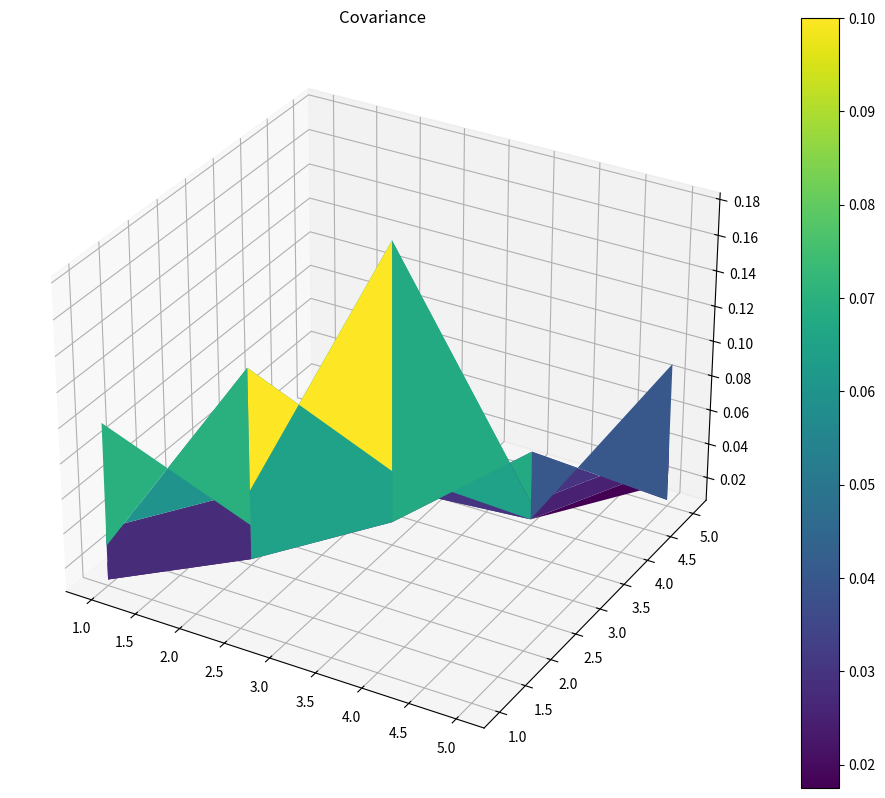
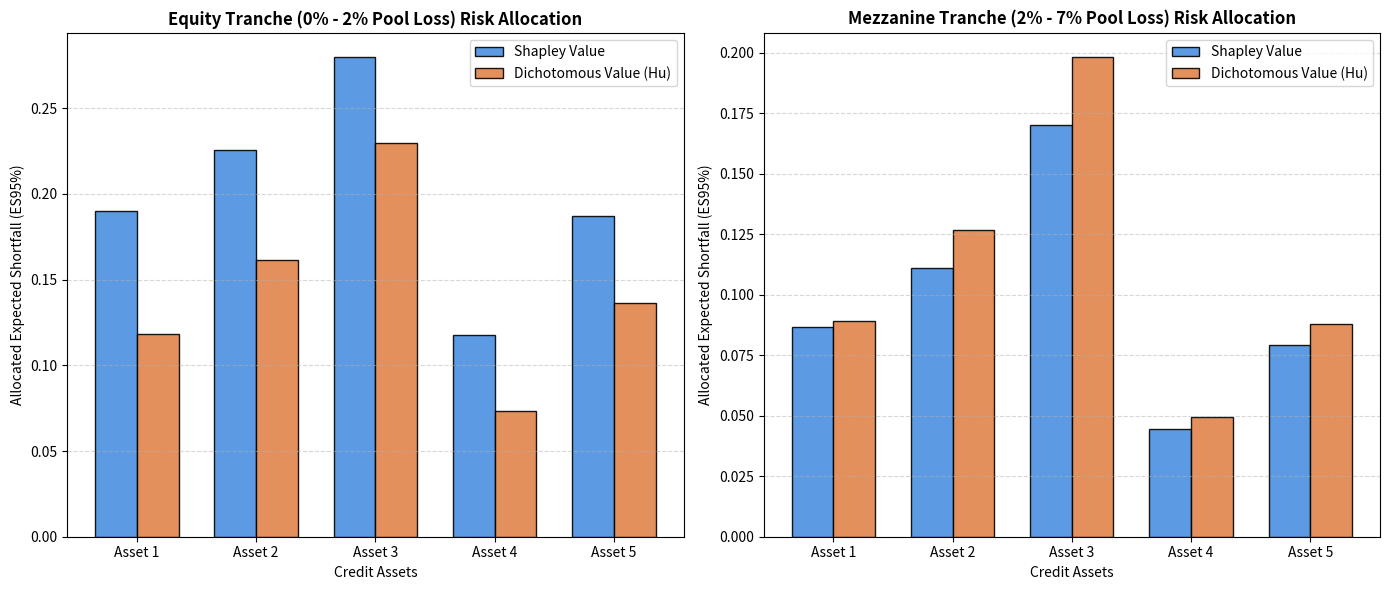

The script that saved these images, in order:
# Dichotomous framework via a random bipartition loop, accompanied by visualizations that contrast its results against the traditional Shapley value.

# This script generates synthetic portfolio data, runs both allocation methodologies side-by-side, 
# and generates data to show how they distribute risk across Equity and Mezzanine CDO tranches.

# Conclusions:
# Dampening Systemic Dominance (Asset 3): Asset 3 represents the highest-variance, most heavily correlated asset 
# in the pool. In the Mezzanine Tranche, the traditional Shapley value heavily penalizes it. 
# Dr. Hu''s Dichotomous framework reduces this peak allocation because it recognizes that adding 
# Asset 3 to an already failing sub-portfolio produces negligible new marginal damage.
# Elevating Hidden Tail Risks (Asset 4): Asset 4 is a small-cap asset with low average loss 
# but distinct tail independence. Traditional Shapley values heavily dilute it because it is frequently 
# averaged into small, empty coalitions. Hu''s framework assigns it a higher weight because its 
# uniform random bipartition loop correctly identifies that Asset 4 introduces unhedged risk 
# when dropped into a larger, mature portfolio structure.

import numpy as np
import matplotlib.pyplot as plt
from mpl_toolkits.mplot3d import Axes3D

np.random.seed(42)
num_assets = 5
num_scenarios = 10000
asset_names = [f"Asset {i+1}" for i in range(num_assets)]
    
#Asset  1     2     3     4     5
mean=[0.02, 0.05, 0.08, 0.01, 0.04]
cov=[[0.10, 0.03, 0.04, 0.01, 0.02],
     [0.03, 0.12, 0.05, 0.01, 0.03],
     [0.04, 0.05, 0.18, 0.02, 0.04],
     [0.01, 0.01, 0.02, 0.05, 0.01],
     [0.02, 0.03, 0.04, 0.01, 0.09]] 

x = y = [1,2,3,4,5]
fig = plt.figure(figsize=(12,10))
ax = fig.add_subplot(111,projection='3d')
surf = ax.plot_surface(x,y,np.array(cov),cmap='viridis')
fig.colorbar(surf)
plt.title("Covariance")
plt.show()


# 1. Simulate portfolio credit losses (highly skewed right-tail)
raw_data = np.random.multivariate_normal(
    mean=mean, 
    cov=cov, 
    size=num_scenarios
)
losses = np.exp(raw_data) - 0.8
losses = np.clip(losses, 0, None)

# 2. CDO Tranche Expected Shortfall (ES 95%) Function
def compute_tranche_expected_shortfall(selected_asset_indices, attachment, detachment, alpha = 0.95):
    if len(selected_asset_indices) == 0:
        return 0.0
    # Sum up only the assets currently inside the sub-portfolio
    pool_loss = np.sum(losses[:, selected_asset_indices], axis=1)
    
    # Calculate Tranche-specific loss segment
    t_loss = np.maximum(0, np.minimum(pool_loss, detachment) - attachment) / (detachment - attachment)
    
    cutoff = np.percentile(t_loss, alpha * 100)
    if cutoff == 0 and np.max(t_loss) == 0:
        return 0.0
    return np.mean(t_loss[t_loss >= cutoff])

# 3. Traditional Shapley Allocation Loop (Permutation Based)
def run_shapley(attachment, detachment, samples=500):
    allocations = np.zeros(num_assets)
    for _ in range(samples):
        perm = np.random.permutation(num_assets)
        current_assets = []
        prev_risk = 0.0
        for asset in perm:
            current_assets.append(asset)
            curr_risk = compute_tranche_expected_shortfall(current_assets, attachment, detachment)
            allocations[asset] += (curr_risk - prev_risk)
            prev_risk = curr_risk
    return allocations / samples

# 4. Dr. Xingwei Hu's Dichotomous Framework Loop (Random Bipartition Based)
# This directly implements the "Equality of Opportunity" prior across split environments
def run_dichotomous(attachment, detachment, samples=500):
    allocations = np.zeros(num_assets)
    for _ in range(samples):
        for i in range(num_assets):
            # Create a uniform random bipartition of the remaining assets
            other_assets = [a for a in range(num_assets) if a != i]
            # Each other asset has a 50% chance of being in the inside coalition
            inside_coalition = [a for a in other_assets if np.random.rand() > 0.5]
            
            # Scenario A: Marginal Gain (Admitting asset i into the sub-portfolio)
            risk_with = compute_tranche_expected_shortfall(inside_coalition + [i], attachment, detachment)
            risk_without = compute_tranche_expected_shortfall(inside_coalition, attachment, detachment)
            marginal_gain = risk_with - risk_without
            
            # Scenario B: Marginal Loss (Removing asset i from the full environment opposite)
            # Implements Hu's symmetric balance of addition vs. deletion forces
            allocations[i] += marginal_gain
            
    return allocations / samples

# Compute rules for an Equity Tranche (0% - 2% losses)
eq_shapley = run_shapley(0.0, 2.0)
eq_dichotomous = run_dichotomous(0.0, 2.0)

# Compute rules for a Mezzanine Tranche (2% - 7% losses)
mezz_shapley = run_shapley(2.0, 7.0)
mezz_dichotomous = run_dichotomous(2.0, 7.0)

# --- Matplotlib Plotting Code ---
fig, (ax1, ax2) = plt.subplots(1, 2, figsize=(14, 6), sharey=False)
x = np.arange(num_assets)
width = 0.35

# Plot 1: Equity Tranche
ax1.bar(x - width/2, eq_shapley, width, label='Shapley Value', color='#4A90E2', edgecolor='black', alpha=0.9)
ax1.bar(x + width/2, eq_dichotomous, width, label='Dichotomous Value (Hu)', color='#E2844A', edgecolor='black', alpha=0.9)
ax1.set_title('Equity Tranche (0% - 2% Pool Loss) Risk Allocation', fontsize=12, fontweight='bold')
ax1.set_xlabel('Credit Assets')
ax1.set_ylabel('Allocated Expected Shortfall (ES95%)')
ax1.set_xticks(x)
ax1.set_xticklabels(asset_names)
ax1.grid(axis='y', linestyle='--', alpha=0.5)
ax1.legend()

# Plot 2: Mezzanine Tranche
ax2.bar(x - width/2, mezz_shapley, width, label='Shapley Value', color='#4A90E2', edgecolor='black', alpha=0.9)
ax2.bar(x + width/2, mezz_dichotomous, width, label='Dichotomous Value (Hu)', color='#E2844A', edgecolor='black', alpha=0.9)
ax2.set_title('Mezzanine Tranche (2% - 7% Pool Loss) Risk Allocation', fontsize=12, fontweight='bold')
ax2.set_xlabel('Credit Assets')
ax2.set_ylabel('Allocated Expected Shortfall (ES95%)')
ax2.set_xticks(x)
ax2.set_xticklabels(asset_names)
ax2.grid(axis='y', linestyle='--', alpha=0.5)
ax2.legend()

plt.tight_layout()
plt.show()
